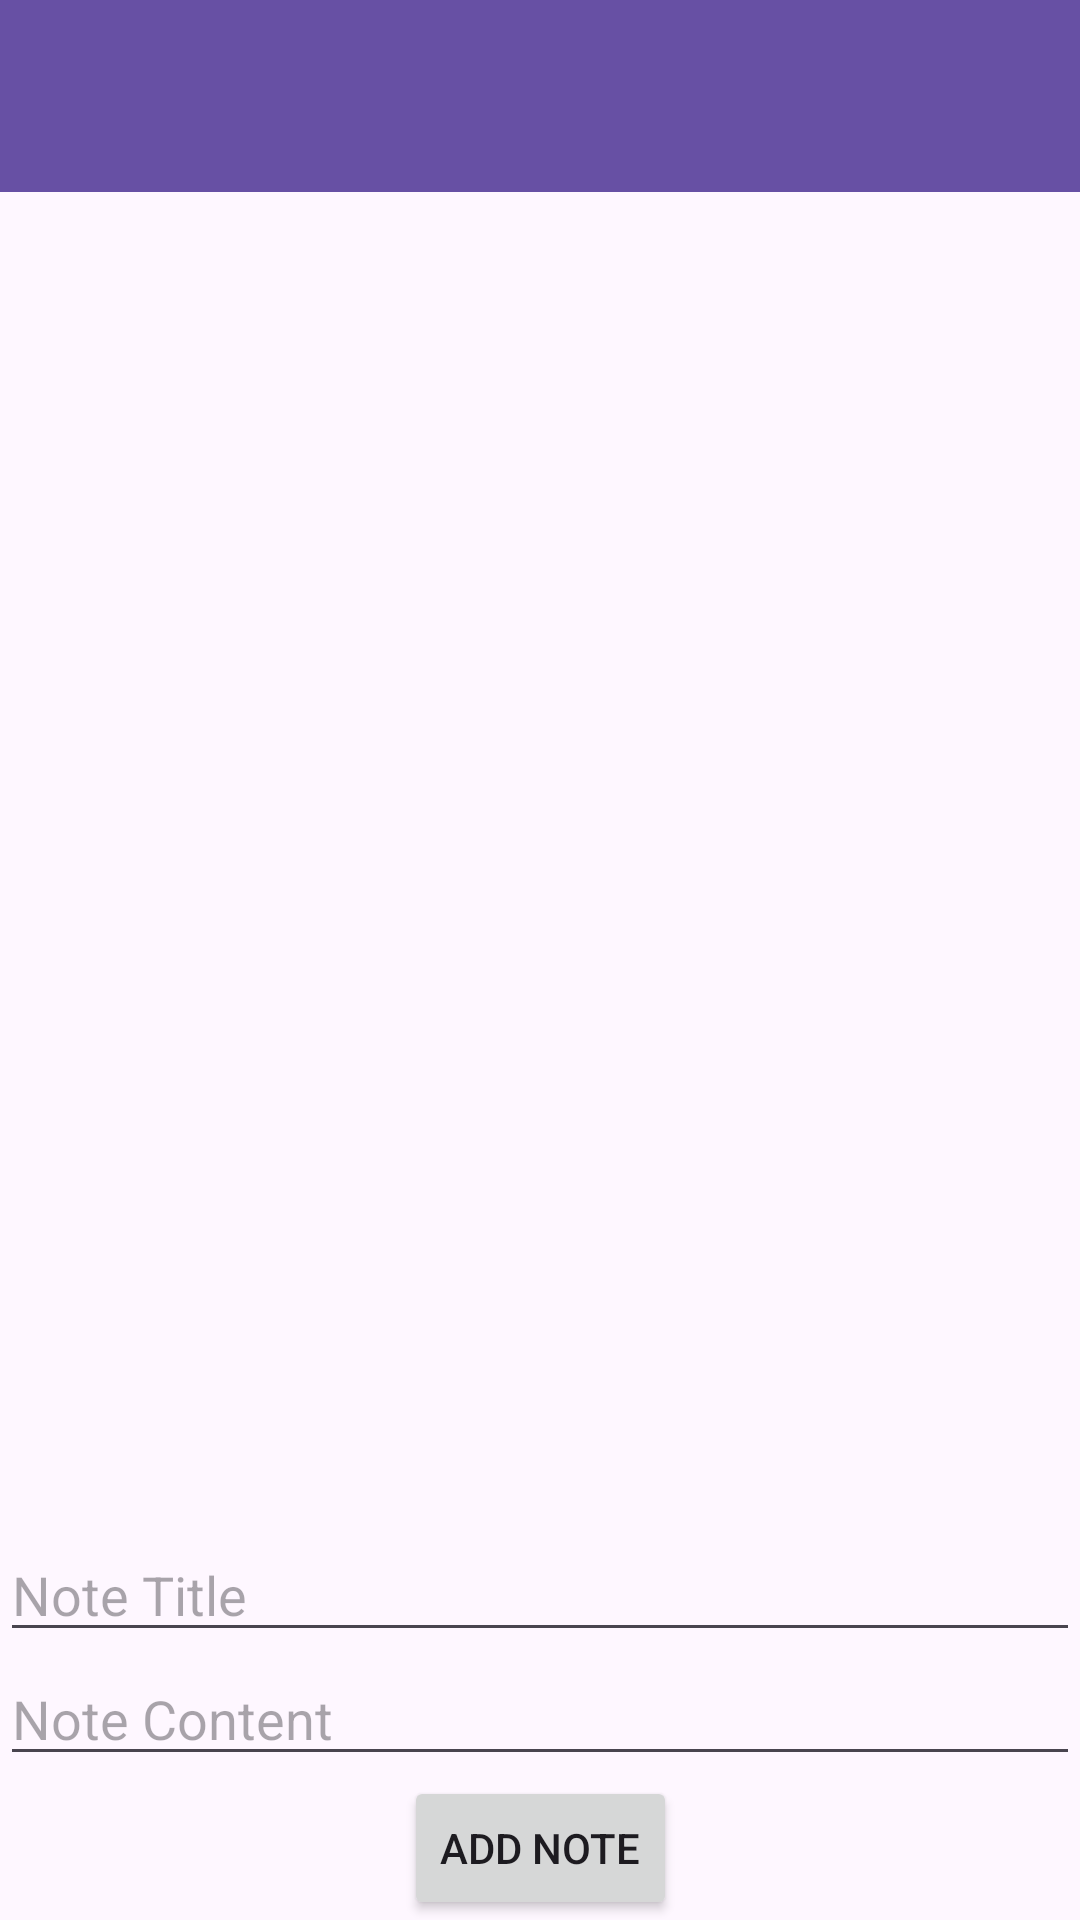

Reconstruct the res/layout file that produces this screen, plus the resources it refers to.
<!-- AndroidManifest.xml: application theme Theme.Firenote -->
<!-- res/layout/activity_note.xml -->
<?xml version="1.0" encoding="utf-8"?>
<androidx.constraintlayout.widget.ConstraintLayout xmlns:android="http://schemas.android.com/apk/res/android"
    xmlns:app="http://schemas.android.com/apk/res-auto"
    xmlns:tools="http://schemas.android.com/tools"
    android:layout_width="match_parent"
    android:layout_height="match_parent"
    tools:context=".NoteActivity">

    <androidx.appcompat.widget.Toolbar
        android:id="@+id/toolbar"
        android:layout_width="match_parent"
        android:layout_height="?attr/actionBarSize"
        android:background="?attr/colorPrimary"
        app:layout_constraintTop_toTopOf="parent"
        app:layout_constraintStart_toStartOf="parent"
        app:layout_constraintEnd_toEndOf="parent" />

    <androidx.recyclerview.widget.RecyclerView
        android:id="@+id/note_recycler_view"
        android:layout_width="match_parent"
        android:layout_height="0dp"
        app:layout_constraintTop_toBottomOf="@+id/toolbar"
        app:layout_constraintBottom_toTopOf="@+id/note_title_edit_text"
        app:layout_constraintStart_toStartOf="parent"
        app:layout_constraintEnd_toEndOf="parent" />

    <EditText
        android:id="@+id/note_title_edit_text"
        android:layout_width="0dp"
        android:layout_height="wrap_content"
        android:hint="Note Title"
        app:layout_constraintTop_toBottomOf="@+id/note_recycler_view"
        app:layout_constraintBottom_toTopOf="@+id/note_content_edit_text"
        app:layout_constraintStart_toStartOf="parent"
        app:layout_constraintEnd_toEndOf="parent" />

    <EditText
        android:id="@+id/note_content_edit_text"
        android:layout_width="0dp"
        android:layout_height="wrap_content"
        android:hint="Note Content"
        app:layout_constraintTop_toBottomOf="@+id/note_title_edit_text"
        app:layout_constraintBottom_toTopOf="@+id/add_note_button"
        app:layout_constraintStart_toStartOf="parent"
        app:layout_constraintEnd_toEndOf="parent" />

    <Button
        android:id="@+id/add_note_button"
        android:layout_width="wrap_content"
        android:layout_height="wrap_content"
        android:text="Add Note"
        app:layout_constraintTop_toBottomOf="@+id/note_content_edit_text"
        app:layout_constraintBottom_toBottomOf="parent"
        app:layout_constraintStart_toStartOf="parent"
        app:layout_constraintEnd_toEndOf="parent" />

</androidx.constraintlayout.widget.ConstraintLayout>
<!-- resources referenced by this layout -->
<resources>
  <style name="Theme.Firenote" parent="Base.Theme.Firenote" />
  <style name="Base.Theme.Firenote" parent="Theme.Material3.DayNight.NoActionBar">
          
          
      </style>
</resources>
